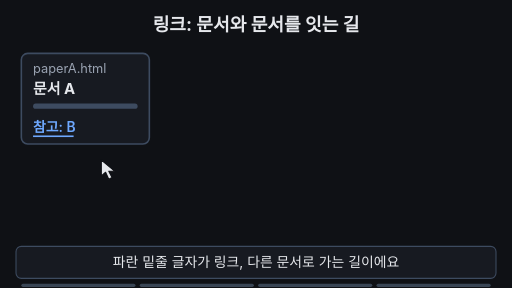
t = 0.00 s
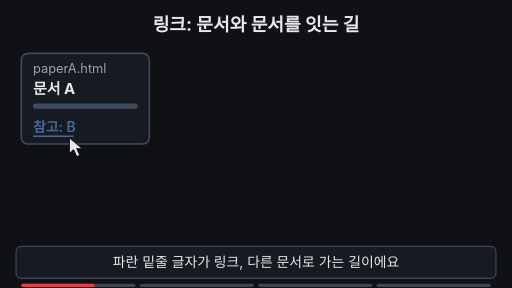
t = 1.68 s
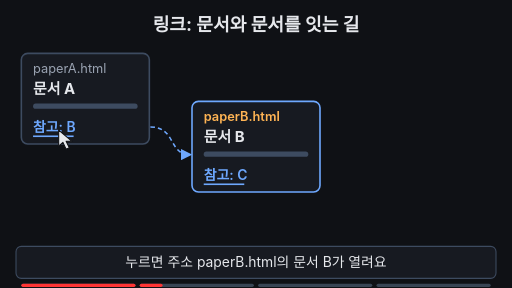
t = 3.20 s
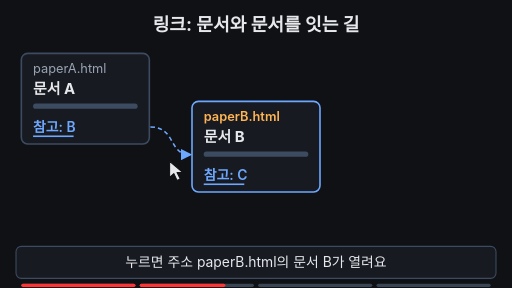
t = 4.85 s
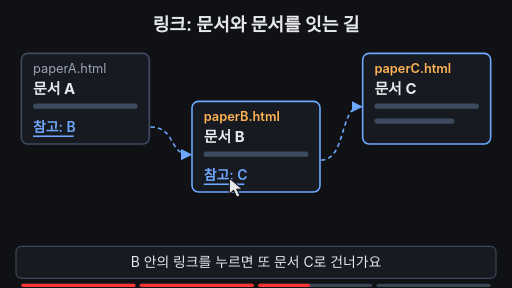
t = 6.60 s
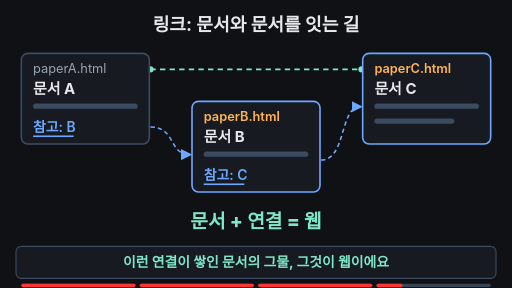
t = 8.30 s

The animated SVG that drew these frames (rendered in a browser with its animation timeline set to each time). Animation: 23 SMIL elements (animate=20,animateTransform=3); one cycle of 10.00 s, repeats indefinitely.

<svg xmlns="http://www.w3.org/2000/svg" viewBox="0 0 960 540" width="960" height="540" font-family="-apple-system,'Apple SD Gothic Neo','Segoe UI',sans-serif">
  <rect width="960" height="540" fill="#0f1115"/>
  <defs>
    <clipPath id="c1"><rect x="278" y="200" width="0" height="120">
      <animate attributeName="width" dur="10s" repeatCount="indefinite" values="0;0;86;86;0" keyTimes="0;0.21;0.27;0.99;1"/>
    </rect></clipPath>
    <clipPath id="c2"><rect x="598" y="180" width="0" height="160">
      <animate attributeName="width" dur="10s" repeatCount="indefinite" values="0;0;86;86;0" keyTimes="0;0.55;0.61;0.99;1"/>
    </rect></clipPath>
    <marker id="ah" viewBox="0 0 10 10" refX="8" refY="5" markerWidth="7" markerHeight="7" orient="auto"><path d="M0 0 L10 5 L0 10 z" fill="#6ea8fe"/></marker>
  </defs>

  <!-- 제목 (항상 보임) -->
  <text x="480" y="58" text-anchor="middle" font-size="34" font-weight="700" fill="#e6e8ec">링크: 문서와 문서를 잇는 길</text>

  <!-- 그물 연결선 C→A (마지막에 등장) -->
  <g opacity="0">
    <animate attributeName="opacity" dur="10s" repeatCount="indefinite" values="0;0;1;1;0;0" keyTimes="0;0.76;0.8;0.95;0.98;1"/>
    <path d="M282 130 H678" fill="none" stroke="#7ee7c7" stroke-width="3" stroke-dasharray="10 8"/>
    <circle cx="282" cy="130" r="6" fill="#7ee7c7"/>
    <circle cx="678" cy="130" r="6" fill="#7ee7c7"/>
  </g>

  <!-- 문서 A (항상 보임) -->
  <rect x="40" y="100" width="240" height="170" rx="12" fill="#171a21" stroke="#3d4b60" stroke-width="3"/>
  <text x="62" y="136" font-size="24" fill="#9aa3b2">paperA.html</text>
  <text x="62" y="176" font-size="28" font-weight="700" fill="#e6e8ec">문서 A</text>
  <rect x="62" y="194" width="196" height="10" rx="5" fill="#3d4b60"/>
  <g>
    <animate attributeName="opacity" dur="10s" repeatCount="indefinite" values="1;0.3;1;0.3;1;1" keyTimes="0;0.05;0.1;0.15;0.2;1"/>
    <text x="62" y="248" font-size="26" font-weight="600" fill="#6ea8fe">참고: B</text>
    <rect x="62" y="254" width="76" height="3" fill="#6ea8fe"/>
  </g>

  <!-- 점선 화살표 A→B -->
  <path d="M282 238 C330 238 316 290 356 290" fill="none" stroke="#6ea8fe" stroke-width="3" stroke-dasharray="8 6" marker-end="url(#ah)" clip-path="url(#c1)"/>

  <!-- 문서 B -->
  <g opacity="0">
    <animate attributeName="opacity" dur="10s" repeatCount="indefinite" values="0;0;1;1;0;0" keyTimes="0;0.25;0.32;0.95;0.98;1"/>
    <animateTransform attributeName="transform" type="translate" dur="10s" repeatCount="indefinite" values="0 14;0 14;0 0;0 0" keyTimes="0;0.25;0.32;1"/>
    <rect x="360" y="190" width="240" height="170" rx="12" fill="#171a21" stroke="#6ea8fe" stroke-width="3"/>
    <text x="382" y="226" font-size="24" font-weight="600" fill="#ffb454">paperB.html</text>
    <text x="382" y="266" font-size="28" font-weight="700" fill="#e6e8ec">문서 B</text>
    <rect x="382" y="284" width="196" height="10" rx="5" fill="#3d4b60"/>
    <text x="382" y="338" font-size="26" font-weight="600" fill="#6ea8fe">참고: C</text>
    <rect x="382" y="344" width="76" height="3" fill="#6ea8fe"/>
  </g>

  <!-- 점선 화살표 B→C -->
  <path d="M602 300 C650 300 636 200 676 200" fill="none" stroke="#6ea8fe" stroke-width="3" stroke-dasharray="8 6" marker-end="url(#ah)" clip-path="url(#c2)"/>

  <!-- 문서 C -->
  <g opacity="0">
    <animate attributeName="opacity" dur="10s" repeatCount="indefinite" values="0;0;1;1;0;0" keyTimes="0;0.59;0.66;0.95;0.98;1"/>
    <animateTransform attributeName="transform" type="translate" dur="10s" repeatCount="indefinite" values="0 14;0 14;0 0;0 0" keyTimes="0;0.59;0.66;1"/>
    <rect x="680" y="100" width="240" height="170" rx="12" fill="#171a21" stroke="#6ea8fe" stroke-width="3"/>
    <text x="702" y="136" font-size="24" font-weight="600" fill="#ffb454">paperC.html</text>
    <text x="702" y="176" font-size="28" font-weight="700" fill="#e6e8ec">문서 C</text>
    <rect x="702" y="194" width="196" height="10" rx="5" fill="#3d4b60"/>
    <rect x="702" y="222" width="150" height="10" rx="5" fill="#3d4b60"/>
  </g>

  <!-- 결론 글귀 -->
  <text x="480" y="428" text-anchor="middle" font-size="36" font-weight="800" fill="#7ee7c7" opacity="0">문서 + 연결 = 웹
    <animate attributeName="opacity" dur="10s" repeatCount="indefinite" values="0;0;1;1;0;0" keyTimes="0;0.77;0.81;0.95;0.98;1"/>
  </text>

  <!-- 클릭 물결 -->
  <circle cx="106" cy="240" r="6" fill="none" stroke="#ffb454" stroke-width="3" opacity="0">
    <animate attributeName="cx" dur="10s" repeatCount="indefinite" calcMode="discrete" values="106;426" keyTimes="0;0.4"/>
    <animate attributeName="cy" dur="10s" repeatCount="indefinite" calcMode="discrete" values="240;330" keyTimes="0;0.4"/>
    <animate attributeName="r" dur="10s" repeatCount="indefinite" values="6;6;34;6;6;34;6" keyTimes="0;0.195;0.24;0.25;0.53;0.575;1"/>
    <animate attributeName="opacity" dur="10s" repeatCount="indefinite" values="0;0;1;0;0;1;0;0" keyTimes="0;0.195;0.2;0.24;0.53;0.535;0.575;1"/>
  </circle>

  <!-- 마우스 포인터 -->
  <g>
    <animateTransform attributeName="transform" type="translate" dur="10s" repeatCount="indefinite" values="190 300;190 300;110 244;110 244;430 334;430 334;190 300;190 300" keyTimes="0;0.1;0.19;0.42;0.52;0.76;0.88;1"/>
    <animate attributeName="opacity" dur="10s" repeatCount="indefinite" values="1;1;0;0;1" keyTimes="0;0.72;0.76;0.95;1"/>
    <path d="M0 0 L0 30 L8 23 L14 36 L20 33 L14 21 L25 21 Z" fill="#e6e8ec" stroke="#0f1115" stroke-width="2" stroke-linejoin="round"/>
  </g>

  <!-- 자막 바 -->
  <rect x="30" y="462" width="900" height="60" rx="10" fill="#171a21" stroke="#3d4b60" stroke-width="2"/>
  <g font-size="26" text-anchor="middle" fill="#e6e8ec">
    <text x="480" y="501">파란 밑줄 글자가 링크, 다른 문서로 가는 길이에요
      <animate attributeName="opacity" dur="10s" repeatCount="indefinite" values="1;1;0;0;1" keyTimes="0;0.23;0.26;0.96;1"/>
    </text>
    <text x="480" y="501" opacity="0">누르면 주소 paperB.html의 문서 B가 열려요
      <animate attributeName="opacity" dur="10s" repeatCount="indefinite" values="0;0;1;1;0;0" keyTimes="0;0.24;0.27;0.53;0.56;1"/>
    </text>
    <text x="480" y="501" opacity="0">B 안의 링크를 누르면 또 문서 C로 건너가요
      <animate attributeName="opacity" dur="10s" repeatCount="indefinite" values="0;0;1;1;0;0" keyTimes="0;0.54;0.57;0.74;0.77;1"/>
    </text>
    <text x="480" y="501" opacity="0" fill="#7ee7c7" font-weight="700">이런 연결이 쌓인 문서의 그물, 그것이 웹이에요
      <animate attributeName="opacity" dur="10s" repeatCount="indefinite" values="0;0;1;1;0;0" keyTimes="0;0.76;0.79;0.95;0.97;1"/>
    </text>
  </g>

<g aria-label="재생 진행 막대" data-stage-count="4"><g class="progress-segment" data-stage="1"><rect x="40" y="532" width="214" height="6" rx="3" fill="#394554"/><rect x="40" y="532" width="0" height="6" rx="3" fill="#ff3434"><animate attributeName="width" values="0;214;214" keyTimes="0;0.260000;1" dur="10s" repeatCount="indefinite"/></rect></g><g class="progress-segment" data-stage="2"><rect x="262" y="532" width="214" height="6" rx="3" fill="#394554"/><rect x="262" y="532" width="0" height="6" rx="3" fill="#ff3434"><animate attributeName="width" values="0;0;214;214" keyTimes="0;0.260000;0.560000;1" dur="10s" repeatCount="indefinite"/></rect></g><g class="progress-segment" data-stage="3"><rect x="484" y="532" width="214" height="6" rx="3" fill="#394554"/><rect x="484" y="532" width="0" height="6" rx="3" fill="#ff3434"><animate attributeName="width" values="0;0;214;214" keyTimes="0;0.560000;0.780000;1" dur="10s" repeatCount="indefinite"/></rect></g><g class="progress-segment" data-stage="4"><rect x="706" y="532" width="214" height="6" rx="3" fill="#394554"/><rect x="706" y="532" width="0" height="6" rx="3" fill="#ff3434"><animate attributeName="width" values="0;0;214" keyTimes="0;0.780000;1" dur="10s" repeatCount="indefinite"/></rect></g></g></svg>
